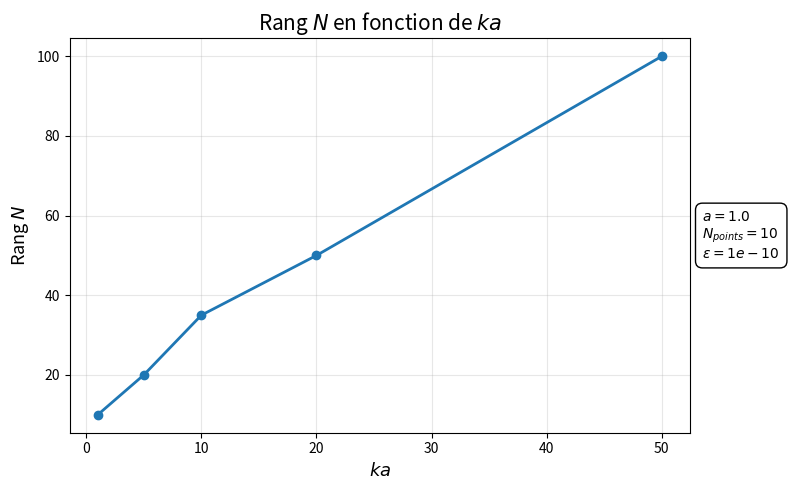
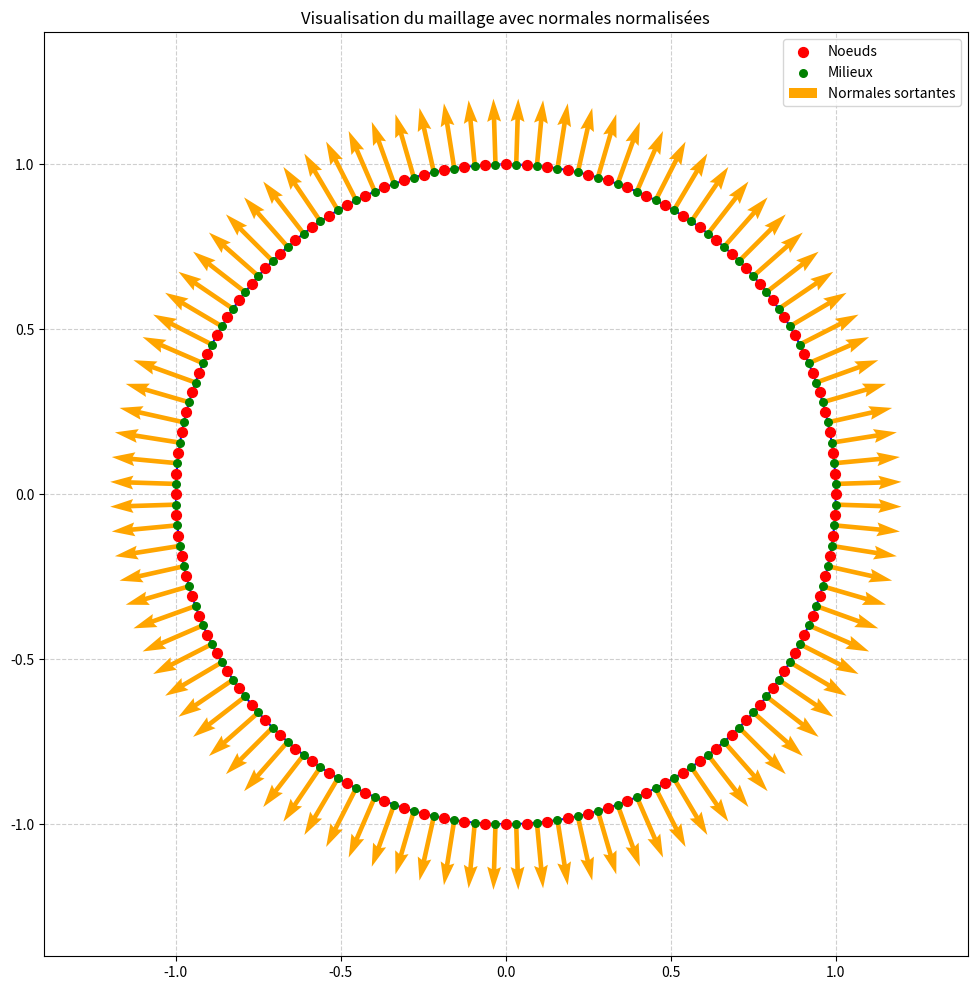
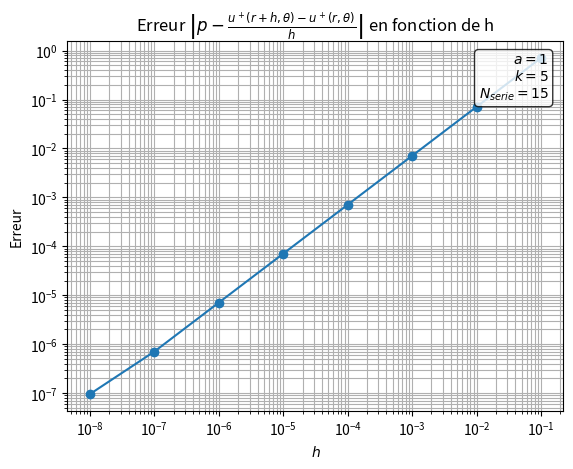
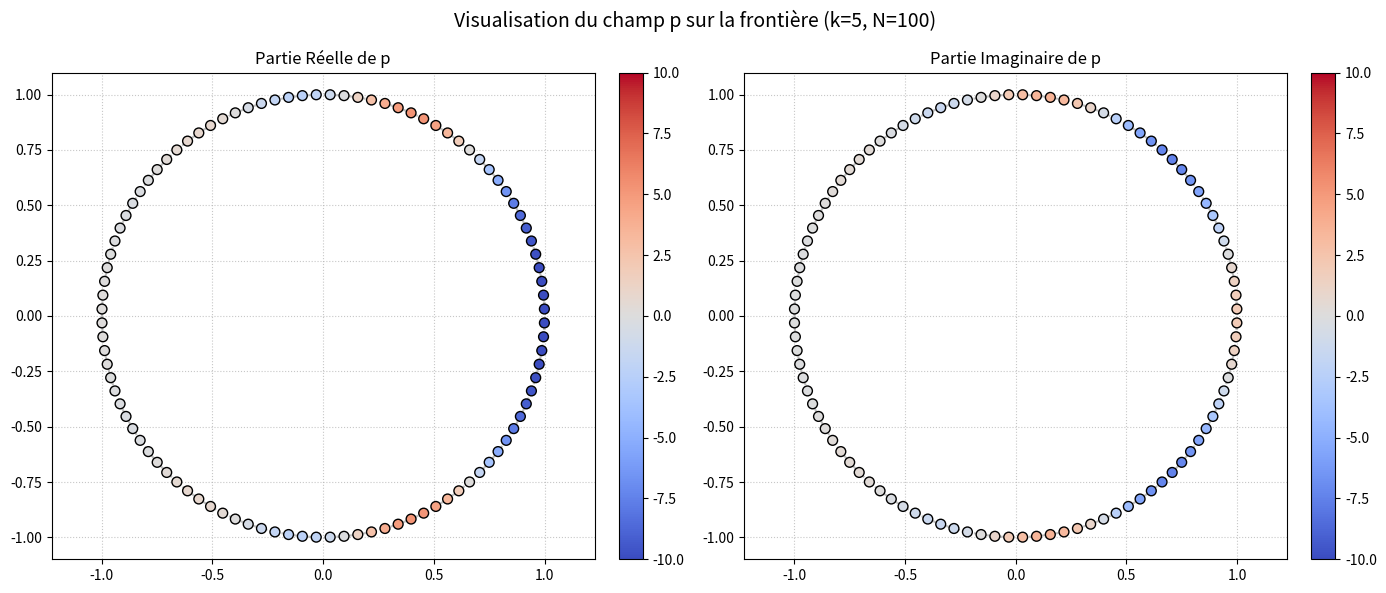

The script that saved these images, in order:
import numpy as np
import matplotlib.pyplot as plt
from scipy.special import jv, hankel1

# --- Constantes du problème ---
N = 100
a = 1.

def maillage_segments(N, a, forme):
    # On calcule les angles dans tous les cas
    angles = np.array([2*np.pi*k/N for k in range(0, N)])
    if forme == "cercle":
        points = a * np.array([np.cos(angles), np.sin(angles)])
        
    elif forme == "carre":
        # 1. On calcule les coordonnées sur le cercle unitaire
        x_cercle = np.cos(angles)
        y_cercle = np.sin(angles)
        
  
        norme_infinie = np.maximum(np.abs(x_cercle), np.abs(y_cercle))
        
        points = a * np.array([x_cercle / norme_infinie, y_cercle / norme_infinie])
        
    elif forme == "etoile":
        # Modulation du rayon avec un cosinus pour créer 5 branches
        rayon = a * (1 + 0.4 * np.cos(5 * angles))
        points = np.array([rayon * np.cos(angles), rayon * np.sin(angles)])
    
    segments = [[i, (i + 1) % N] for i in range(N)]
    milieux = 0.5*np.array([[points[0][i]+ points[0][(i + 1) % N], points[1][i]+ points[1][(i + 1) % N] ] for i in range(N)])
    longueurs = np.sqrt(np.array([(points[0][i] - points[0][(i + 1) % N])**2 + (points[1][i] - points[1][(i + 1) % N])**2  for i in range(N)]))
    normales = -np.array([[(points[1][i] - points[1][(i + 1) % N]), ( points[0][(i + 1) % N] - points[0][i])]/longueurs[i]  for i in range(N)])

    return points,segments,milieux,longueurs,normales

def affichage_maillage(points, segments, milieux, longueurs, normales):
    X = points[0]
    Y = points[1]

    plt.figure(figsize=(12, 12))

    for noeud1, noeud2 in segments:
        plt.plot([X[noeud1], X[noeud2]], [Y[noeud1], Y[noeud2]], color='blue', zorder=1)

    plt.scatter(X, Y, color='red', s=50, zorder=3, label="Noeuds")


    milieux_X = milieux[:, 0]
    milieux_Y = milieux[:, 1]
    plt.scatter(milieux_X, milieux_Y, color='green', s=30, zorder=3, label="Milieux")


    normales_X = normales[:, 0]
    normales_Y = normales[:, 1]
    plt.quiver(milieux_X, milieux_Y, normales_X, normales_Y, 
               color='orange', angles='xy', scale_units='xy', scale=1, 
               width=0.005, zorder=2, label="Normales sortantes")

    ax = plt.gca() 
    ax.set_aspect('equal', adjustable='box')
    

    marge = 0.4
    plt.xlim(np.min(X) - marge, np.max(X) + marge)
    plt.ylim(np.min(Y) - marge, np.max(Y) + marge)

    plt.legend()
    plt.grid(True, linestyle='--', alpha=0.6)
    plt.title("Visualisation du maillage avec normales normalisées")
    plt.show()


def u_diff(r, theta, k, a, N):
    sum = 0
    for n in range(-N, N + 1):
        sum += ((-1j)**n * jv(n, k*a) / hankel1(n, k*a))* hankel1(n, k*r) * np.exp(1j*n*theta)
    return -sum

def trace_u_d(r, theta, k, a, N):
    sum = 0
    for n in range(-N, N + 1):
        sum += ((-1j)**n * jv(n, k*a) / hankel1(n, k*a))* ( hankel1(n-1, k*r) - hankel1(n+1, k*r)) * np.exp(1j*n*theta)
    return -(k/2)*sum

def cylindrique_to_cartesien(r,theta):
    return [r*np.cos(theta),r*np.sin(theta)]

def cartesien_to_cylindrique(x, y):
    r = np.sqrt(x**2 + y**2)
    theta = np.arctan2(y, x)
    return [r, theta]

def p(r, theta, k, a, N):
    trace_u_inc = -1j*k*np.cos(theta)*np.exp(-1j*k*r*np.cos(theta))
    return (-trace_u_d(r, theta, k, a, N)-trace_u_inc)

import numpy as np
import matplotlib.pyplot as plt

def affiche_p(milieux, k, a, N):
    x = milieux[:, 0]
    y = milieux[:, 1]
    
    r, theta = cartesien_to_cylindrique(x, y)
    
    valeurs_p = p(r, theta, k, a, N)
    
    p_reel = np.real(valeurs_p)
    p_imag = np.imag(valeurs_p)
    
    val_max = max(np.max(np.abs(p_reel)), np.max(np.abs(p_imag)))
    vmin = -val_max
    vmax = val_max
    # ----------------------------------------------------------
    

    fig, (ax1, ax2) = plt.subplots(1, 2, figsize=(14, 6))
    
    sc1 = ax1.scatter(x, y, c=p_reel, cmap='coolwarm', vmin=vmin, vmax=vmax, s=50, edgecolor='black', zorder=2)
    ax1.plot(x, y, color='gray', linestyle='--', alpha=0.5, zorder=1)
    ax1.set_title("Partie Réelle de p")
    ax1.axis('equal')
    ax1.grid(True, linestyle=':', alpha=0.7)
    plt.colorbar(sc1, ax=ax1, fraction=0.046, pad=0.04)

    sc2 = ax2.scatter(x, y, c=p_imag, cmap='coolwarm', vmin=vmin, vmax=vmax, s=50, edgecolor='black', zorder=2)
    ax2.plot(x, y, color='gray', linestyle='--', alpha=0.5, zorder=1)
    ax2.set_title("Partie Imaginaire de p")
    ax2.axis('equal')
    ax2.grid(True, linestyle=':', alpha=0.7)
    plt.colorbar(sc2, ax=ax2, fraction=0.046, pad=0.04)
    
    fig.suptitle(f"Visualisation du champ p sur la frontière (k={k}, N={N})", fontsize=14)
    plt.tight_layout()
    plt.show()

# --- Question 1---

# Test fonction implementation somme partielle : on conserve Nserie = 20

N_serie_tab = [1,3,5,10,20,35]
N_serie_tab = [10,20,35,50,100]
k_tab = [1, 5, 10, 20, 50]
erreur_tab = []
erreur = 0
k = 1
Nb_points = 10 
epsilon = 1e-10

N_result = []
j = 1
for k in k_tab:

    erreur_derniere = 0

    for N_serie in N_serie_tab:

        erreur = 0

        for i in range(Nb_points):

            theta = 2 * np.pi * i / Nb_points

            erreur += np.abs(
                np.exp(-1j * k * a * np.cos(theta))
                + u_diff(a, theta, k, a, N_serie)
            )

        erreur_moyenne = erreur / Nb_points
        erreur_derniere = erreur_moyenne

        if erreur_moyenne <= epsilon:

            N_result.append(N_serie)
            erreur_tab.append(erreur_moyenne)

            break

    else:
        N_result.append(N_serie_tab[-1])
        erreur_tab.append(erreur_derniere)

print("rang en fonction de ka :", N_result)
print("derniere erreur enregistrée:", erreur_tab)

# --- Représentation graphique ---
ka_tab = [k * a for k in k_tab]

plt.figure(figsize=(8, 5))

plt.plot(
    ka_tab,
    N_result,
    marker='o',
    linewidth=2
)

plt.xlabel(r"$ka$", fontsize=13)
plt.ylabel(r"Rang $N$", fontsize=13)
plt.title(r"Rang $N$ en fonction de $ka$", fontsize=15)

plt.grid(True, alpha=0.3)

# Paramètres affichés sur le côté
texte = (
    rf"$a = {a}$" "\n"
    rf"$N_{{points}} = {Nb_points}$" "\n"
    rf"$\varepsilon = {epsilon:.0e}$"
)

plt.text(
    1.02,
    0.5,
    texte,
    transform=plt.gca().transAxes,
    verticalalignment='center',
    bbox=dict(
        boxstyle="round,pad=0.5",
        facecolor="white",
        edgecolor="black"
    )
)

plt.tight_layout()
#plt.show()

# --- Question 2---

points,segments,milieux,longueurs,normales = maillage_segments(N, a, forme="cercle")

print("Liste des segments :")
print(segments)
affichage_maillage(points,segments,milieux,longueurs,0.2*normales)



# --- Question 3---

h_tab = [10**(-i) for i in range(1, 9)]

r_tab = [1 + i/10 for i in range(10)]

N_serie = 15

erreur_tab = []

theta_tab = [2*np.pi*i/10 for i in range(10)]

k = 5

a = 1

for h in h_tab:

    erreur = 0

    for r in r_tab:

        for theta in theta_tab:

            approx_derive = (
                u_diff(r + h, theta, k, a, N_serie)
                - u_diff(r, theta, k, a, N_serie)
            ) / (h)

            erreur += np.abs(
                approx_derive
                - trace_u_d(r, theta, k, a, N_serie)
            )

    erreur /= len(r_tab) * len(theta_tab)

    erreur_tab.append(erreur)

print(h_tab)
print(erreur_tab)

# --- Représentation de l'erreur ---
plt.figure()

plt.loglog(h_tab, erreur_tab, 'o-')

plt.xlabel(r"$h$")
plt.ylabel(r"Erreur")

plt.title(
    r"Erreur $\left|p-\frac{u^+(r+h,\theta)-u^+(r,\theta)}{h}\right|$ en fonction de h"
)

# Informations sur les paramètres
plt.text(
    0.97, 0.97,
    rf"$a = {a}$" + "\n" +
    rf"$k = {k}$" + "\n" +
    rf"$N_{{serie}} = {N_serie}$",
    transform=plt.gca().transAxes,
    ha="right",
    va="top",
    bbox=dict(
        boxstyle="round",
        facecolor="white",
        alpha=0.8
    )
)

plt.grid(True, which="both")

plt.show()

##Q4
affiche_p(milieux, k, a, N)
